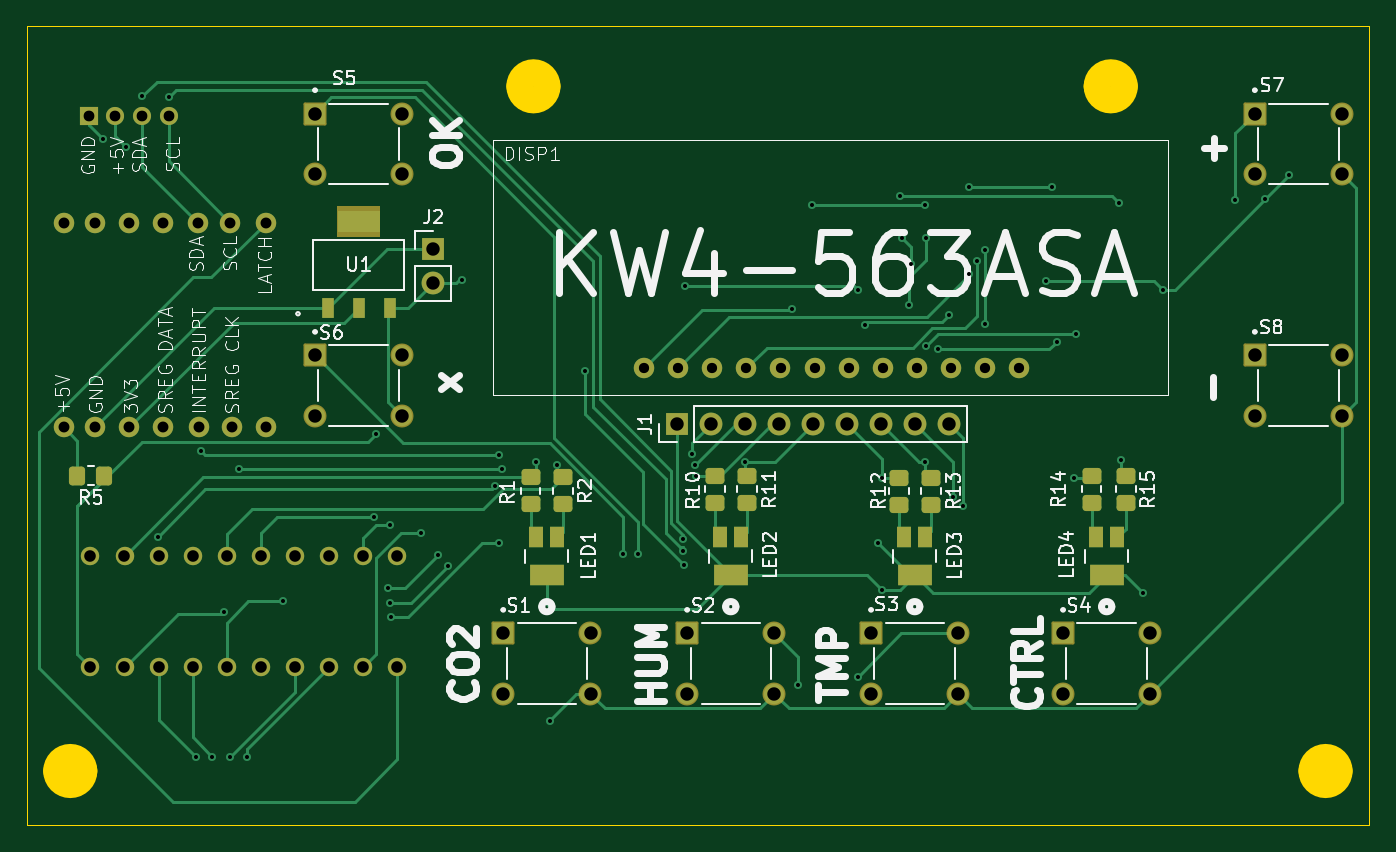
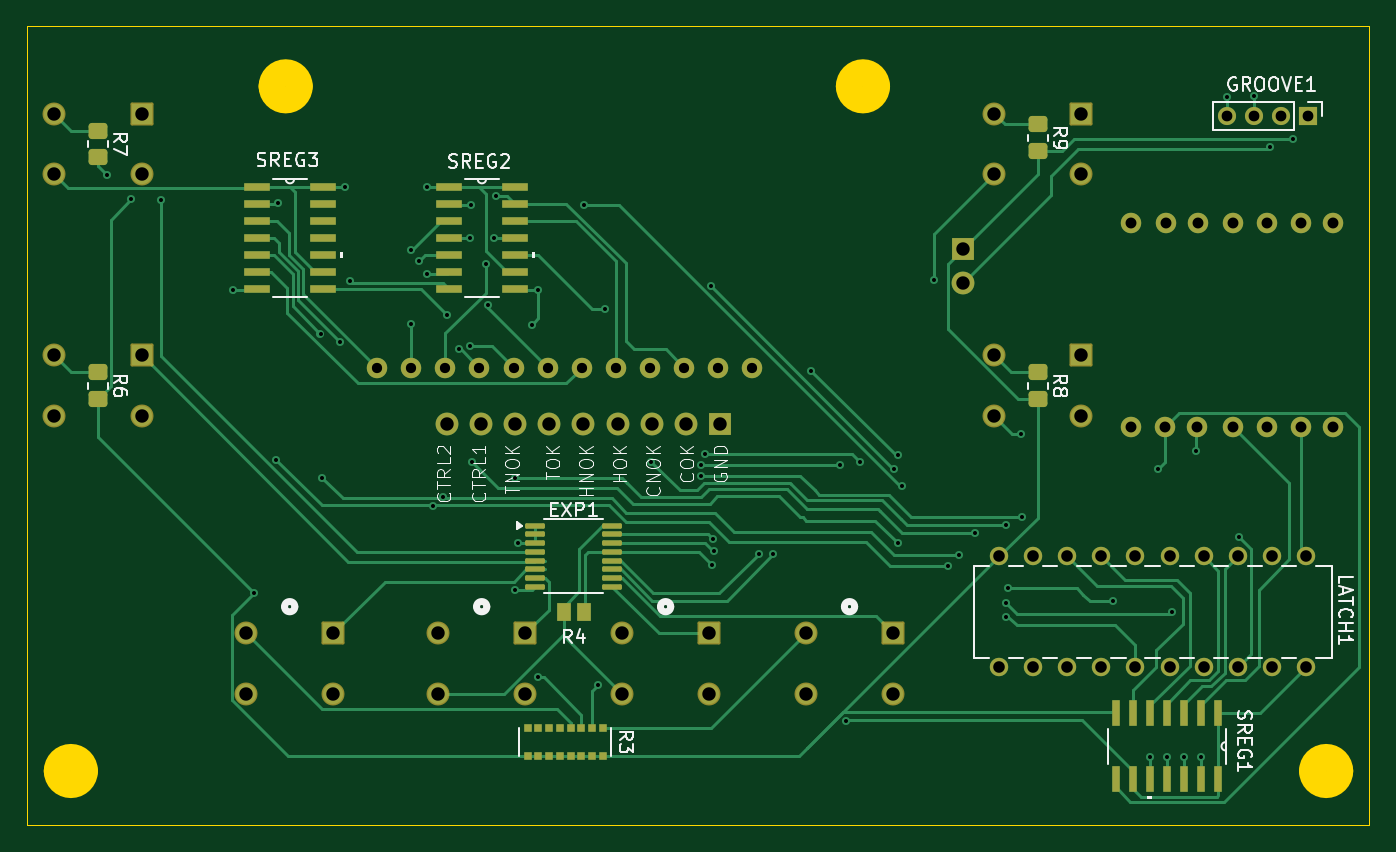
Circuit board: 11 layer files. Board 100.0 x 59.5 mm.
- bottom_copper: sienikontrolleri-B_Cu.gbr (34990 bytes)
- bottom_mask: sienikontrolleri-B_Mask.gbr (6552 bytes)
- paste: sienikontrolleri-B_Paste.gbr (3634 bytes)
- bottom_silk: sienikontrolleri-B_Silkscreen.gbr (40250 bytes)
- outline: sienikontrolleri-Edge_Cuts.gbr (1269 bytes)
- top_copper: sienikontrolleri-F_Cu.gbr (26330 bytes)
- top_mask: sienikontrolleri-F_Mask.gbr (5525 bytes)
- paste: sienikontrolleri-F_Paste.gbr (2602 bytes)
- top_silk: sienikontrolleri-F_Silkscreen.gbr (73104 bytes)
- drill: sienikontrolleri-NPTH.drl (265 bytes)
- drill: sienikontrolleri-PTH.drl (3184 bytes)

=== bottom_copper: sienikontrolleri-B_Cu.gbr (34990 bytes, source omitted) ===
=== bottom_mask: sienikontrolleri-B_Mask.gbr (6552 bytes, source omitted) ===
=== paste: sienikontrolleri-B_Paste.gbr ===
%TF.GenerationSoftware,KiCad,Pcbnew,8.0.4*%
%TF.CreationDate,2024-11-14T23:53:25+02:00*%
%TF.ProjectId,sienikontrolleri,7369656e-696b-46f6-9e74-726f6c6c6572,rev?*%
%TF.SameCoordinates,Original*%
%TF.FileFunction,Paste,Bot*%
%TF.FilePolarity,Positive*%
%FSLAX46Y46*%
G04 Gerber Fmt 4.6, Leading zero omitted, Abs format (unit mm)*
G04 Created by KiCad (PCBNEW 8.0.4) date 2024-11-14 23:53:25*
%MOMM*%
%LPD*%
G01*
G04 APERTURE LIST*
G04 Aperture macros list*
%AMRoundRect*
0 Rectangle with rounded corners*
0 $1 Rounding radius*
0 $2 $3 $4 $5 $6 $7 $8 $9 X,Y pos of 4 corners*
0 Add a 4 corners polygon primitive as box body*
4,1,4,$2,$3,$4,$5,$6,$7,$8,$9,$2,$3,0*
0 Add four circle primitives for the rounded corners*
1,1,$1+$1,$2,$3*
1,1,$1+$1,$4,$5*
1,1,$1+$1,$6,$7*
1,1,$1+$1,$8,$9*
0 Add four rect primitives between the rounded corners*
20,1,$1+$1,$2,$3,$4,$5,0*
20,1,$1+$1,$4,$5,$6,$7,0*
20,1,$1+$1,$6,$7,$8,$9,0*
20,1,$1+$1,$8,$9,$2,$3,0*%
G04 Aperture macros list end*
%ADD10R,0.558800X1.981200*%
%ADD11RoundRect,0.250000X-0.450000X0.350000X-0.450000X-0.350000X0.450000X-0.350000X0.450000X0.350000X0*%
%ADD12R,1.981200X0.558800*%
%ADD13R,1.016000X1.397000*%
%ADD14RoundRect,0.100000X0.637500X0.100000X-0.637500X0.100000X-0.637500X-0.100000X0.637500X-0.100000X0*%
%ADD15R,0.558800X0.635000*%
G04 APERTURE END LIST*
D10*
%TO.C,SREG1*%
X55549800Y-72694800D03*
X56819800Y-72694800D03*
X58089800Y-72694800D03*
X59359800Y-72694800D03*
X60629800Y-72694800D03*
X61899800Y-72694800D03*
X63169800Y-72694800D03*
X63169800Y-77622400D03*
X61899800Y-77622400D03*
X60629800Y-77622400D03*
X59359800Y-77622400D03*
X58089800Y-77622400D03*
X56819800Y-77622400D03*
X55549800Y-77622400D03*
%TD*%
D11*
%TO.C,R6*%
X138982500Y-47293100D03*
X138982500Y-49293100D03*
%TD*%
D12*
%TO.C,SREG3*%
X127146300Y-33483100D03*
X127146300Y-34753100D03*
X127146300Y-36023100D03*
X127146300Y-37293100D03*
X127146300Y-38563100D03*
X127146300Y-39833100D03*
X127146300Y-41103100D03*
X122218700Y-41103100D03*
X122218700Y-39833100D03*
X122218700Y-38563100D03*
X122218700Y-37293100D03*
X122218700Y-36023100D03*
X122218700Y-34753100D03*
X122218700Y-33483100D03*
%TD*%
D13*
%TO.C,R4*%
X104292400Y-65176400D03*
X102743000Y-65176400D03*
%TD*%
D11*
%TO.C,R9*%
X68982500Y-28830600D03*
X68982500Y-30830600D03*
%TD*%
D14*
%TO.C,EXP1*%
X106412500Y-58725000D03*
X106412500Y-59375000D03*
X106412500Y-60025000D03*
X106412500Y-60675000D03*
X106412500Y-61325000D03*
X106412500Y-61975000D03*
X106412500Y-62625000D03*
X106412500Y-63275000D03*
X100687500Y-63275000D03*
X100687500Y-62625000D03*
X100687500Y-61975000D03*
X100687500Y-61325000D03*
X100687500Y-60675000D03*
X100687500Y-60025000D03*
X100687500Y-59375000D03*
X100687500Y-58725000D03*
%TD*%
D15*
%TO.C,R3*%
X101372000Y-73787000D03*
X102172000Y-73787000D03*
X102971999Y-73787000D03*
X103772000Y-73787000D03*
X104571998Y-73787000D03*
X105371999Y-73787000D03*
X106172000Y-73787000D03*
X106971998Y-73787000D03*
X106971998Y-75869800D03*
X106171998Y-75869800D03*
X105371999Y-75869800D03*
X104571998Y-75869800D03*
X103772000Y-75869800D03*
X102971999Y-75869800D03*
X102171998Y-75869800D03*
X101372000Y-75869800D03*
%TD*%
D11*
%TO.C,R7*%
X138982500Y-29293100D03*
X138982500Y-31293100D03*
%TD*%
%TO.C,R8*%
X68982500Y-47293100D03*
X68982500Y-49293100D03*
%TD*%
D12*
%TO.C,SREG2*%
X112846300Y-33483100D03*
X112846300Y-34753100D03*
X112846300Y-36023100D03*
X112846300Y-37293100D03*
X112846300Y-38563100D03*
X112846300Y-39833100D03*
X112846300Y-41103100D03*
X107918700Y-41103100D03*
X107918700Y-39833100D03*
X107918700Y-38563100D03*
X107918700Y-37293100D03*
X107918700Y-36023100D03*
X107918700Y-34753100D03*
X107918700Y-33483100D03*
%TD*%
M02*

=== bottom_silk: sienikontrolleri-B_Silkscreen.gbr (40250 bytes, source omitted) ===
=== outline: sienikontrolleri-Edge_Cuts.gbr ===
%TF.GenerationSoftware,KiCad,Pcbnew,8.0.4*%
%TF.CreationDate,2024-11-14T23:53:26+02:00*%
%TF.ProjectId,sienikontrolleri,7369656e-696b-46f6-9e74-726f6c6c6572,rev?*%
%TF.SameCoordinates,Original*%
%TF.FileFunction,Profile,NP*%
%FSLAX46Y46*%
G04 Gerber Fmt 4.6, Leading zero omitted, Abs format (unit mm)*
G04 Created by KiCad (PCBNEW 8.0.4) date 2024-11-14 23:53:26*
%MOMM*%
%LPD*%
G01*
G04 APERTURE LIST*
%TA.AperFunction,Profile*%
%ADD10C,2.025000*%
%TD*%
%TA.AperFunction,Profile*%
%ADD11C,0.050000*%
%TD*%
G04 APERTURE END LIST*
D10*
X48512500Y-77000000D02*
G75*
G02*
X46487500Y-77000000I-1012500J0D01*
G01*
X46487500Y-77000000D02*
G75*
G02*
X48512500Y-77000000I1012500J0D01*
G01*
X83012500Y-26000000D02*
G75*
G02*
X80987500Y-26000000I-1012500J0D01*
G01*
X80987500Y-26000000D02*
G75*
G02*
X83012500Y-26000000I1012500J0D01*
G01*
X142012500Y-77000000D02*
G75*
G02*
X139987500Y-77000000I-1012500J0D01*
G01*
X139987500Y-77000000D02*
G75*
G02*
X142012500Y-77000000I1012500J0D01*
G01*
D11*
X44272000Y-21539200D02*
X144272000Y-21539200D01*
X144272000Y-81039200D01*
X44272000Y-81039200D01*
X44272000Y-21539200D01*
D10*
X126012500Y-26000000D02*
G75*
G02*
X123987500Y-26000000I-1012500J0D01*
G01*
X123987500Y-26000000D02*
G75*
G02*
X126012500Y-26000000I1012500J0D01*
G01*
M02*

=== top_copper: sienikontrolleri-F_Cu.gbr (26330 bytes, source omitted) ===
=== top_mask: sienikontrolleri-F_Mask.gbr ===
%TF.GenerationSoftware,KiCad,Pcbnew,8.0.4*%
%TF.CreationDate,2024-11-14T23:53:25+02:00*%
%TF.ProjectId,sienikontrolleri,7369656e-696b-46f6-9e74-726f6c6c6572,rev?*%
%TF.SameCoordinates,Original*%
%TF.FileFunction,Soldermask,Top*%
%TF.FilePolarity,Negative*%
%FSLAX46Y46*%
G04 Gerber Fmt 4.6, Leading zero omitted, Abs format (unit mm)*
G04 Created by KiCad (PCBNEW 8.0.4) date 2024-11-14 23:53:25*
%MOMM*%
%LPD*%
G01*
G04 APERTURE LIST*
G04 Aperture macros list*
%AMRoundRect*
0 Rectangle with rounded corners*
0 $1 Rounding radius*
0 $2 $3 $4 $5 $6 $7 $8 $9 X,Y pos of 4 corners*
0 Add a 4 corners polygon primitive as box body*
4,1,4,$2,$3,$4,$5,$6,$7,$8,$9,$2,$3,0*
0 Add four circle primitives for the rounded corners*
1,1,$1+$1,$2,$3*
1,1,$1+$1,$4,$5*
1,1,$1+$1,$6,$7*
1,1,$1+$1,$8,$9*
0 Add four rect primitives between the rounded corners*
20,1,$1+$1,$2,$3,$4,$5,0*
20,1,$1+$1,$4,$5,$6,$7,0*
20,1,$1+$1,$6,$7,$8,$9,0*
20,1,$1+$1,$8,$9,$2,$3,0*%
G04 Aperture macros list end*
%ADD10C,0.000000*%
%ADD11R,1.700000X1.700000*%
%ADD12O,1.700000X1.700000*%
%ADD13RoundRect,0.102000X-0.754000X-0.754000X0.754000X-0.754000X0.754000X0.754000X-0.754000X0.754000X0*%
%ADD14C,1.712000*%
%ADD15R,2.590800X1.600200*%
%ADD16R,1.041400X1.600200*%
%ADD17C,1.524000*%
%ADD18RoundRect,0.250000X-0.450000X0.350000X-0.450000X-0.350000X0.450000X-0.350000X0.450000X0.350000X0*%
%ADD19R,0.863600X1.549400*%
%ADD20RoundRect,0.250000X0.350000X0.450000X-0.350000X0.450000X-0.350000X-0.450000X0.350000X-0.450000X0*%
%ADD21R,1.350000X1.350000*%
%ADD22O,1.350000X1.350000*%
%ADD23C,1.371600*%
G04 APERTURE END LIST*
D10*
%TO.C,U1*%
G36*
X70582700Y-37197600D02*
G01*
X67382300Y-37197600D01*
X67382300Y-34937000D01*
X70582700Y-34937000D01*
X70582700Y-37197600D01*
G37*
%TD*%
D11*
%TO.C,J1*%
X92659200Y-51155600D03*
D12*
X95199200Y-51155600D03*
X97739200Y-51155600D03*
X100279200Y-51155600D03*
X102819200Y-51155600D03*
X105359200Y-51155600D03*
X107899200Y-51155600D03*
X110439200Y-51155600D03*
X112979200Y-51155600D03*
%TD*%
D13*
%TO.C,S6*%
X65732500Y-46043100D03*
D14*
X72232500Y-46043100D03*
X65732500Y-50543100D03*
X72232500Y-50543100D03*
%TD*%
D13*
%TO.C,S3*%
X107150000Y-66750000D03*
D14*
X113650000Y-66750000D03*
X107150000Y-71250000D03*
X113650000Y-71250000D03*
%TD*%
D13*
%TO.C,S4*%
X121450000Y-66750000D03*
D14*
X127950000Y-66750000D03*
X121450000Y-71250000D03*
X127950000Y-71250000D03*
%TD*%
D15*
%TO.C,LED4*%
X124700000Y-62400000D03*
D16*
X123926800Y-59600000D03*
X125476800Y-59600000D03*
%TD*%
D17*
%TO.C,DISP1*%
X90242500Y-46964100D03*
X92782500Y-46964100D03*
X95322500Y-46964100D03*
X97862500Y-46964100D03*
X100402500Y-46964100D03*
X102942500Y-46964100D03*
X105482500Y-46964100D03*
X108022500Y-46964100D03*
X110562500Y-46964100D03*
X113102500Y-46964100D03*
X115642500Y-46964100D03*
X118182500Y-46964100D03*
%TD*%
D13*
%TO.C,S1*%
X79750000Y-66750000D03*
D14*
X86250000Y-66750000D03*
X79750000Y-71250000D03*
X86250000Y-71250000D03*
%TD*%
D13*
%TO.C,S7*%
X135732500Y-28043100D03*
D14*
X142232500Y-28043100D03*
X135732500Y-32543100D03*
X142232500Y-32543100D03*
%TD*%
D18*
%TO.C,R11*%
X97917000Y-55023000D03*
X97917000Y-57023000D03*
%TD*%
D13*
%TO.C,S5*%
X65732500Y-28043100D03*
D14*
X72232500Y-28043100D03*
X65732500Y-32543100D03*
X72232500Y-32543100D03*
%TD*%
D11*
%TO.C,J2*%
X74531500Y-38092100D03*
D12*
X74531500Y-40632100D03*
%TD*%
D13*
%TO.C,S8*%
X135732500Y-46043100D03*
D14*
X142232500Y-46043100D03*
X135732500Y-50543100D03*
X142232500Y-50543100D03*
%TD*%
D18*
%TO.C,R10*%
X95504000Y-55023000D03*
X95504000Y-57023000D03*
%TD*%
D15*
%TO.C,LED1*%
X83000000Y-62400000D03*
D16*
X82226800Y-59600000D03*
X83776800Y-59600000D03*
%TD*%
D18*
%TO.C,R14*%
X123571000Y-55007000D03*
X123571000Y-57007000D03*
%TD*%
%TO.C,R15*%
X126111000Y-55023000D03*
X126111000Y-57023000D03*
%TD*%
%TO.C,R1*%
X81788000Y-55118000D03*
X81788000Y-57118000D03*
%TD*%
D19*
%TO.C,U1*%
X66682500Y-42518900D03*
X68982500Y-42518900D03*
X71282500Y-42518900D03*
%TD*%
D18*
%TO.C,R12*%
X109220000Y-55150000D03*
X109220000Y-57150000D03*
%TD*%
D20*
%TO.C,R5*%
X50038000Y-54991000D03*
X48038000Y-54991000D03*
%TD*%
D18*
%TO.C,R13*%
X111633000Y-55150000D03*
X111633000Y-57150000D03*
%TD*%
%TO.C,R2*%
X84201000Y-55134000D03*
X84201000Y-57134000D03*
%TD*%
D15*
%TO.C,LED2*%
X96700000Y-62400000D03*
D16*
X95926800Y-59600000D03*
X97476800Y-59600000D03*
%TD*%
D13*
%TO.C,S2*%
X93450000Y-66750000D03*
D14*
X99950000Y-66750000D03*
X93450000Y-71250000D03*
X99950000Y-71250000D03*
%TD*%
D15*
%TO.C,LED3*%
X110400000Y-62400000D03*
D16*
X109626800Y-59600000D03*
X111176800Y-59600000D03*
%TD*%
D21*
%TO.C,GROOVE1*%
X48864000Y-28194000D03*
D22*
X50864000Y-28194000D03*
X52864000Y-28194000D03*
X54864000Y-28194000D03*
%TD*%
D17*
%TO.C,MCU1*%
X47013600Y-36156000D03*
X49340000Y-36156000D03*
X51880000Y-36156000D03*
X54420000Y-36156000D03*
X57013600Y-36156000D03*
X59434538Y-36156000D03*
X62053600Y-36156000D03*
X62053600Y-51396000D03*
X59513600Y-51396000D03*
X57092662Y-51396000D03*
X54420000Y-51396000D03*
X51880000Y-51396000D03*
X49340000Y-51396000D03*
X47013600Y-51396000D03*
%TD*%
D23*
%TO.C,LATCH1*%
X49000000Y-61000000D03*
X51540000Y-61000000D03*
X54080000Y-61000000D03*
X56620000Y-61000000D03*
X59160000Y-61000000D03*
X61700000Y-61000000D03*
X64240000Y-61000000D03*
X66780000Y-61000000D03*
X69320000Y-61000000D03*
X71860000Y-61000000D03*
X71860000Y-69255000D03*
X69320000Y-69255000D03*
X66780000Y-69255000D03*
X64240000Y-69255000D03*
X61700000Y-69255000D03*
X59160000Y-69255000D03*
X56620000Y-69255000D03*
X54080000Y-69255000D03*
X51540000Y-69255000D03*
X49000000Y-69255000D03*
%TD*%
M02*

=== paste: sienikontrolleri-F_Paste.gbr (2602 bytes, source withheld) ===
=== top_silk: sienikontrolleri-F_Silkscreen.gbr (73104 bytes, source omitted) ===
=== drill: sienikontrolleri-NPTH.drl ===
M48
; DRILL file {KiCad 8.0.4} date 2024-11-14T23:53:28+0200
; FORMAT={-:-/ absolute / inch / decimal}
; #@! TF.CreationDate,2024-11-14T23:53:28+02:00
; #@! TF.GenerationSoftware,Kicad,Pcbnew,8.0.4
; #@! TF.FileFunction,NonPlated,1,2,NPTH
FMAT,2
INCH
%
G90
G05
M30

=== drill: sienikontrolleri-PTH.drl ===
M48
; DRILL file {KiCad 8.0.4} date 2024-11-14T23:53:28+0200
; FORMAT={-:-/ absolute / inch / decimal}
; #@! TF.CreationDate,2024-11-14T23:53:28+02:00
; #@! TF.GenerationSoftware,Kicad,Pcbnew,8.0.4
; #@! TF.FileFunction,Plated,1,2,PTH
FMAT,2
INCH
; #@! TA.AperFunction,Plated,PTH,ViaDrill
T1C0.0118
; #@! TA.AperFunction,Plated,PTH,ComponentDrill
T2C0.0300
; #@! TA.AperFunction,Plated,PTH,ComponentDrill
T3C0.0315
; #@! TA.AperFunction,Plated,PTH,ComponentDrill
T4C0.0320
; #@! TA.AperFunction,Plated,PTH,ComponentDrill
T5C0.0340
; #@! TA.AperFunction,Plated,PTH,ComponentDrill
T6C0.0394
%
G90
G05
T1
X1.966Y-1.178
X2.034Y-1.202
X2.0813Y-1.052
X2.126Y-2.344
X2.16Y-1.054
X2.238Y-2.99
X2.252Y-2.094
X2.286Y-2.99
X2.322Y-2.566
X2.338Y-2.99
X2.364Y-2.146
X2.388Y-2.99
X2.494Y-2.534
X2.762Y-2.2876
X2.766Y-2.042
X2.802Y-2.494
X2.808Y-2.3112
X2.808Y-2.538
X2.81Y-2.58
X2.9Y-2.3349
X2.948Y-2.398
X2.978Y-2.43
X3.02Y-1.592
X3.1143Y-2.1963
X3.126Y-2.106
X3.126Y-2.364
X3.136Y-2.1464
X3.236Y-2.126
X3.278Y-2.884
X3.296Y-2.134
X3.3804Y-1.858
X3.492Y-2.396
X3.534Y-2.394
X3.666Y-2.386
X3.668Y-2.352
X3.67Y-2.428
X3.6733Y-1.6093
X3.692Y-2.102
X3.702Y-2.134
X3.704Y-2.166
X3.85Y-2.124
X3.986Y-1.6761
X4.005Y-2.78
X4.046Y-1.372
X4.18Y-1.62
X4.18Y-2.755
X4.2Y-1.7233
X4.24Y-2.364
X4.25Y-2.172
X4.25Y-2.5
X4.3043Y-1.3461
X4.3093Y-1.4697
X4.3293Y-1.6647
X4.3343Y-1.5447
X4.376Y-2.126
X4.378Y-1.372
X4.3793Y-1.4697
X4.3793Y-1.7847
X4.4143Y-1.7947
X4.448Y-1.694
X4.4594Y-2.2284
X4.488Y-2.2556
X4.5057Y-1.5747
X4.506Y-1.32
X4.5292Y-1.5347
X4.5529Y-1.5047
X4.554Y-1.72
X4.732Y-1.5946
X4.748Y-1.32
X4.7624Y-1.7728
X4.814Y-2.172
X4.8191Y-1.7495
X4.9443Y-1.3647
X4.95Y-2.118
X5.015Y-2.51
X5.0743Y-1.6197
X5.286Y-1.356
X5.3735Y-1.3555
X5.4443Y-1.2847
T2
X3.5529Y-1.849
X3.6529Y-1.849
X3.7529Y-1.849
X3.8529Y-1.849
X3.9529Y-1.849
X4.0529Y-1.849
X4.1529Y-1.849
X4.2529Y-1.849
X4.3529Y-1.849
X4.4529Y-1.849
X4.5529Y-1.849
X4.6529Y-1.849
T3
X1.9238Y-1.11
X2.0025Y-1.11
X2.0813Y-1.11
X2.16Y-1.11
T4
X1.8509Y-1.4235
X1.8509Y-2.0235
X1.9425Y-1.4235
X1.9425Y-2.0235
X2.0425Y-1.4235
X2.0425Y-2.0235
X2.1425Y-1.4235
X2.1425Y-2.0235
X2.2446Y-1.4235
X2.2477Y-2.0235
X2.3399Y-1.4235
X2.3431Y-2.0235
X2.4431Y-1.4235
X2.4431Y-2.0235
T5
X1.9291Y-2.4016
X1.9291Y-2.7266
X2.0291Y-2.4016
X2.0291Y-2.7266
X2.1291Y-2.4016
X2.1291Y-2.7266
X2.2291Y-2.4016
X2.2291Y-2.7266
X2.3291Y-2.4016
X2.3291Y-2.7266
X2.4291Y-2.4016
X2.4291Y-2.7266
X2.5291Y-2.4016
X2.5291Y-2.7266
X2.6291Y-2.4016
X2.6291Y-2.7266
X2.7291Y-2.4016
X2.7291Y-2.7266
X2.8291Y-2.4016
X2.8291Y-2.7266
T6
X2.5879Y-1.1041
X2.5879Y-1.2812
X2.5879Y-1.8127
X2.5879Y-1.9899
X2.8438Y-1.1041
X2.8438Y-1.2812
X2.8438Y-1.8127
X2.8438Y-1.9899
X2.9343Y-1.4997
X2.9343Y-1.5997
X3.1398Y-2.628
X3.1398Y-2.8051
X3.3957Y-2.628
X3.3957Y-2.8051
X3.648Y-2.014
X3.6791Y-2.628
X3.6791Y-2.8051
X3.748Y-2.014
X3.848Y-2.014
X3.935Y-2.628
X3.935Y-2.8051
X3.948Y-2.014
X4.048Y-2.014
X4.148Y-2.014
X4.2185Y-2.628
X4.2185Y-2.8051
X4.248Y-2.014
X4.348Y-2.014
X4.448Y-2.014
X4.4744Y-2.628
X4.4744Y-2.8051
X4.7815Y-2.628
X4.7815Y-2.8051
X5.0374Y-2.628
X5.0374Y-2.8051
X5.3438Y-1.1041
X5.3438Y-1.2812
X5.3438Y-1.8127
X5.3438Y-1.9899
X5.5997Y-1.1041
X5.5997Y-1.2812
X5.5997Y-1.8127
X5.5997Y-1.9899
M30

